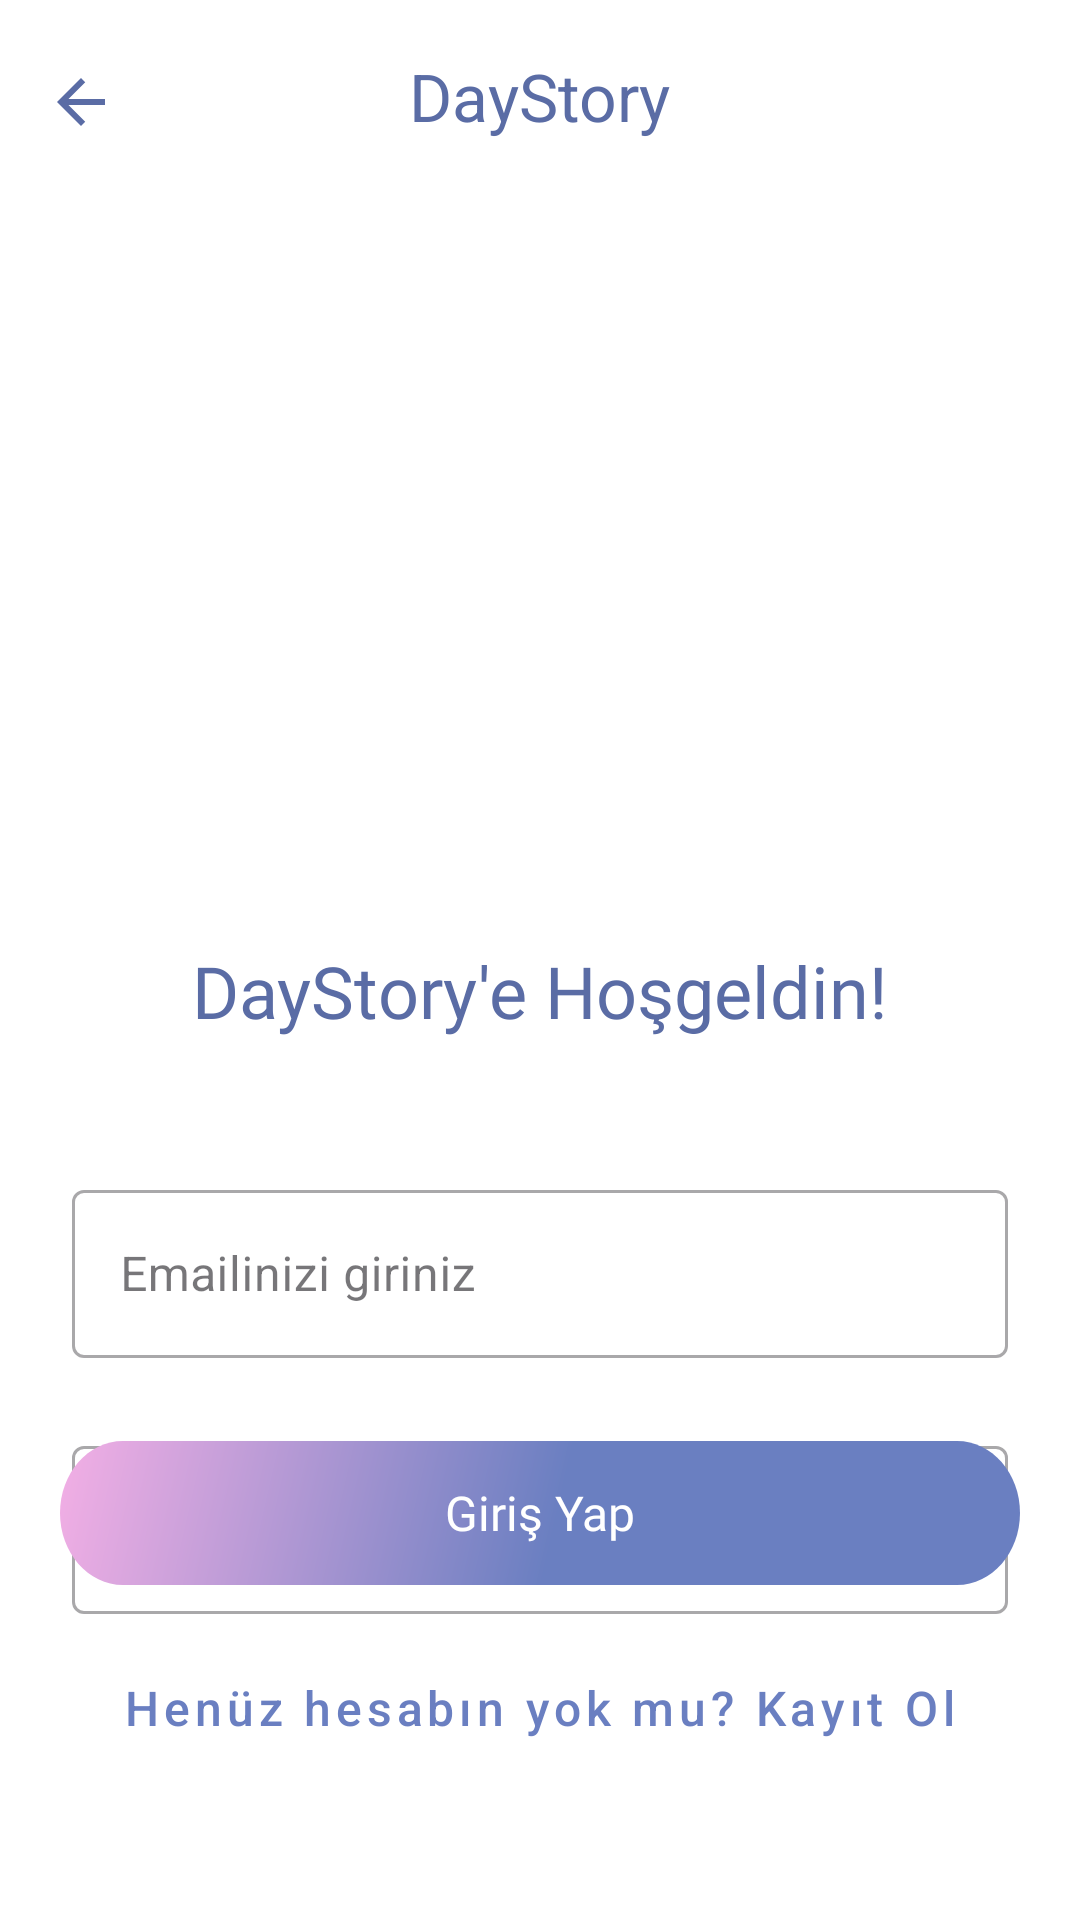

Layout XML and referenced resources for this Android screen:
<!-- AndroidManifest.xml: application theme Theme.DayStory -->
<!-- res/layout/fragment_login.xml -->
<?xml version="1.0" encoding="utf-8"?>
<androidx.constraintlayout.widget.ConstraintLayout
    xmlns:android="http://schemas.android.com/apk/res/android"
    xmlns:app="http://schemas.android.com/apk/res-auto"
    xmlns:tools="http://schemas.android.com/tools"
    android:id="@+id/frameLayout3"
    android:layout_width="match_parent"
    android:layout_height="match_parent"
    tools:context=".UI.fragments.LoginFragment"
    android:background="@color/white">

    <TextView
        android:id="@+id/textViewDaystory"
        android:layout_width="wrap_content"
        android:layout_height="wrap_content"
        android:layout_marginTop="250dp"
        android:fontFamily="@font/roboto"
        android:text="DayStory'e Hoşgeldin!"
        android:textColor="@color/loginTextColor"
        android:textSize="24sp"
        app:layout_constraintEnd_toEndOf="parent"
        app:layout_constraintHorizontal_bias="0.5"
        app:layout_constraintStart_toStartOf="parent"
        app:layout_constraintTop_toBottomOf="@+id/materialToolbar" />

    <com.google.android.material.textfield.TextInputLayout
        android:id="@+id/textInputEmail"
        style="@style/Widget.MaterialComponents.TextInputLayout.OutlinedBox"
        android:layout_width="0dp"
        android:layout_height="wrap_content"
        android:layout_marginStart="24dp"
        android:layout_marginTop="45dp"
        android:layout_marginEnd="24dp"
        android:hint="Emailinizi giriniz"
        app:endIconDrawable="@drawable/cancel_icon"
        app:endIconMode="clear_text"
        app:endIconTint="@color/loginIconColors"
        app:layout_constraintEnd_toEndOf="parent"
        app:layout_constraintHorizontal_bias="0.5"
        app:layout_constraintStart_toStartOf="parent"
        app:layout_constraintTop_toBottomOf="@+id/textViewDaystory">

        <com.google.android.material.textfield.TextInputEditText
            android:id="@+id/editTextEmail"
            android:layout_width="match_parent"
            android:layout_height="56dp" />
    </com.google.android.material.textfield.TextInputLayout>

    <com.google.android.material.textfield.TextInputLayout
        android:id="@+id/textInputPassword"
        style="@style/Widget.MaterialComponents.TextInputLayout.OutlinedBox"
        android:layout_width="0dp"
        android:layout_height="wrap_content"
        android:layout_marginStart="24dp"
        android:layout_marginTop="24dp"
        android:layout_marginEnd="24dp"
        app:endIconDrawable="@drawable/password_icon"
        app:endIconMode="password_toggle"
        app:endIconTint="@color/loginIconColors"
        app:layout_constraintEnd_toEndOf="parent"
        app:layout_constraintHorizontal_bias="0.5"
        app:layout_constraintStart_toStartOf="parent"
        app:layout_constraintTop_toBottomOf="@+id/textInputEmail">

        <com.google.android.material.textfield.TextInputEditText
            android:id="@+id/editTextPassword"
            android:layout_width="match_parent"
            android:layout_height="56dp"
            android:hint="Şifrenizi Giriniz"
            android:inputType="textPassword"/>
    </com.google.android.material.textfield.TextInputLayout>

    <com.google.android.material.button.MaterialButton
        android:id="@+id/btnLogin"
        style="@style/Widget.Material3.Button.ElevatedButton"
        android:layout_width="0dp"
        android:layout_height="wrap_content"
        android:layout_marginHorizontal="20dp"
        android:layout_marginStart="20dp"
        android:layout_marginEnd="20dp"
        android:layout_marginBottom="30dp"
        android:background="@drawable/button_background2"
        android:fontFamily="@font/roboto_medium"
        android:text="Giriş Yap"
        android:textAppearance="@style/TextAppearance.AppCompat.Small"
        android:textColor="@color/white"
        android:textSize="16sp"
        app:backgroundTint="@null"
        app:layout_constraintBottom_toTopOf="@+id/textViewKayitOl"
        app:layout_constraintEnd_toEndOf="parent"
        app:layout_constraintHorizontal_bias="0.5"
        app:layout_constraintStart_toStartOf="parent" />

    <com.google.android.material.textview.MaterialTextView
        android:id="@+id/textViewKayitOl"
        android:layout_width="wrap_content"
        android:layout_height="wrap_content"
        android:layout_marginBottom="60dp"
        android:fontFamily="sans-serif-medium"
        android:letterSpacing="0.1"
        android:lineSpacingExtra="6dp"
        android:text="@string/login_prompt"
        android:textAlignment="viewStart"
        android:textColor="@color/altiCiziliText"
        android:textSize="16sp"
        app:layout_constraintBottom_toBottomOf="parent"
        app:layout_constraintEnd_toEndOf="parent"
        app:layout_constraintHorizontal_bias="0.5"
        app:layout_constraintStart_toStartOf="parent" />

    <com.google.android.material.appbar.MaterialToolbar
        android:id="@+id/materialToolbar"
        android:layout_width="0dp"
        android:layout_height="wrap_content"
        android:minHeight="?attr/actionBarSize"
        android:theme="?attr/actionBarTheme"
        app:layout_constraintEnd_toEndOf="parent"
        app:layout_constraintStart_toStartOf="parent"
        app:layout_constraintTop_toTopOf="parent"
        app:title="DayStory"
        app:titleCentered="true"
        app:titleTextColor="@color/loginTextColor" />

    <ImageView
        android:id="@+id/back_icon"
        android:layout_width="wrap_content"
        android:layout_height="wrap_content"
        android:layout_marginStart="15dp"
        android:layout_marginTop="22dp"
        android:src="@drawable/back_icon"
        app:layout_constraintStart_toStartOf="@+id/materialToolbar"
        app:layout_constraintTop_toTopOf="parent"
        app:tint="@color/loginTextColor" />

    <ImageView
        android:id="@+id/imageView2"
        android:layout_width="354dp"
        android:layout_height="357dp"
        android:layout_marginTop="10dp"
        android:src="@drawable/login_image2"
        app:layout_constraintEnd_toEndOf="parent"
        app:layout_constraintStart_toStartOf="parent"
        app:layout_constraintTop_toTopOf="@+id/materialToolbar" />

</androidx.constraintlayout.widget.ConstraintLayout>
<!-- resources referenced by this layout -->
<resources>
  <color name="altiCiziliText">#6A7FC1</color>
  <color name="loginIconColors">#889CD9</color>
  <color name="loginTextColor">#5A6CA5</color>
  <color name="white">#FFFFFFFF</color>
  <!-- drawable back_icon (drawable) -->
  <vector xmlns:android="http://schemas.android.com/apk/res/android" android:autoMirrored="true" android:height="24dp" android:tint="#6A7FC1" android:viewportHeight="24" android:viewportWidth="24" android:width="24dp">
        
      <path android:fillColor="@android:color/white" android:pathData="M20,11H7.83l5.59,-5.59L12,4l-8,8 8,8 1.41,-1.41L7.83,13H20v-2z"/>
      
  </vector>
  <!-- drawable button_background2 (drawable) -->
  <vector xmlns:android="http://schemas.android.com/apk/res/android"
      xmlns:aapt="http://schemas.android.com/aapt"
      android:width="351dp"
      android:height="46dp"
      android:viewportWidth="351"
      android:viewportHeight="46">
    <path
        android:pathData="M0,23C0,10.3 10.3,0 23,0H328C340.7,0 351,10.3 351,23V23C351,35.7 340.7,46 328,46H23C10.3,46 0,35.7 0,23V23Z">
      <aapt:attr name="android:fillColor">
        <gradient 
            android:startX="176"
            android:startY="46"
            android:endX="-0"
            android:endY="0"
            android:type="linear">
          <item android:offset="0" android:color="#FF6A7FC1"/>
          <item android:offset="1" android:color="#FFF3AFE5"/>
        </gradient>
      </aapt:attr>
    </path>
  </vector>
  <!-- drawable cancel_icon (drawable) -->
  <vector xmlns:android="http://schemas.android.com/apk/res/android"
      android:width="20dp"
      android:height="20dp"
      android:viewportWidth="20"
      android:viewportHeight="20">
    <path
        android:pathData="M10,0C4.47,0 0,4.47 0,10C0,15.53 4.47,20 10,20C15.53,20 20,15.53 20,10C20,4.47 15.53,0 10,0ZM10,18C5.59,18 2,14.41 2,10C2,5.59 5.59,2 10,2C14.41,2 18,5.59 18,10C18,14.41 14.41,18 10,18ZM10,8.59L13.59,5L15,6.41L11.41,10L15,13.59L13.59,15L10,11.41L6.41,15L5,13.59L8.59,10L5,6.41L6.41,5L10,8.59Z"
        android:fillColor="@color/loginIconColors"
        android:fillType="evenOdd"/>
  </vector>
  <!-- drawable password_icon (drawable) -->
  <vector xmlns:android="http://schemas.android.com/apk/res/android" android:height="24dp" android:tint="@color/loginIconColors" android:viewportHeight="24" android:viewportWidth="24" android:width="24dp">
        
      <path android:fillColor="@color/loginIconColors"
          android:pathData="M12,4.5C7,4.5 2.73,7.61 1,12c1.73,4.39 6,7.5 11,7.5s9.27,-3.11 11,-7.5c-1.73,-4.39 -6,-7.5 -11,-7.5zM12,17c-2.76,0 -5,-2.24 -5,-5s2.24,-5 5,-5 5,2.24 5,5 -2.24,5 -5,5zM12,9c-1.66,0 -3,1.34 -3,3s1.34,3 3,3 3,-1.34 3,-3 -1.34,-3 -3,-3z"/>
      
  </vector>
  <string name="login_prompt">Henüz hesabın yok mu? Kayıt Ol</string>
  <style name="Theme.DayStory" parent="Base.Theme.DayStory" />
  <style name="Base.Theme.DayStory" parent="Theme.Material3.DayNight.NoActionBar">
          
          <item name="colorPrimary">@color/outlined_Button_Border</item>
          <item name="colorPrimaryVariant">@color/registrationBase</item>
          <item name="colorOnPrimary">@color/white</item>
          <item name="android:popupMenuStyle">@style/PopupMenu</item>
          
          <item name="colorSecondary">@color/registrationBase</item>
          <item name="colorSecondaryVariant">@color/registrationTextColor</item>
          <item name="colorOnSecondary">@color/black</item>
          
          <item name="android:statusBarColor">@color/white</item>
          
          <item name="android:windowLightStatusBar">true</item>
          
      </style>
  <color name="outlined_Button_Border">#6A7FC1</color>
  <color name="registrationBase">#6750A4</color>
  <style name="PopupMenu" parent="@android:style/Widget.PopupMenu">
          <item name="android:popupBackground">@android:color/white</item>
      </style>
  <color name="registrationTextColor">#D0BCFF</color>
  <color name="black">#FF000000</color>
</resources>
